Run: headless pygame with SDL's dummy video driver; simulated clock (each Clock.tick advances the game by its frame time, no real sleeping); random seed 0; keys injected as events and as key.get_pressed() state; mouse plan: one left click at the window centre at the start of phase 2, then a move to the lower-right quarter at the start of phase 3.
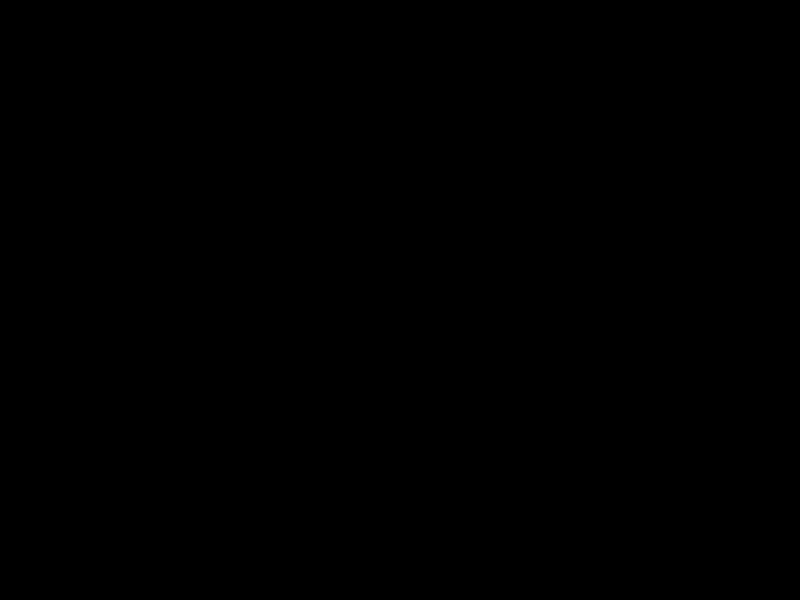
Frame 1 of 4 · flips 1–60 · no input
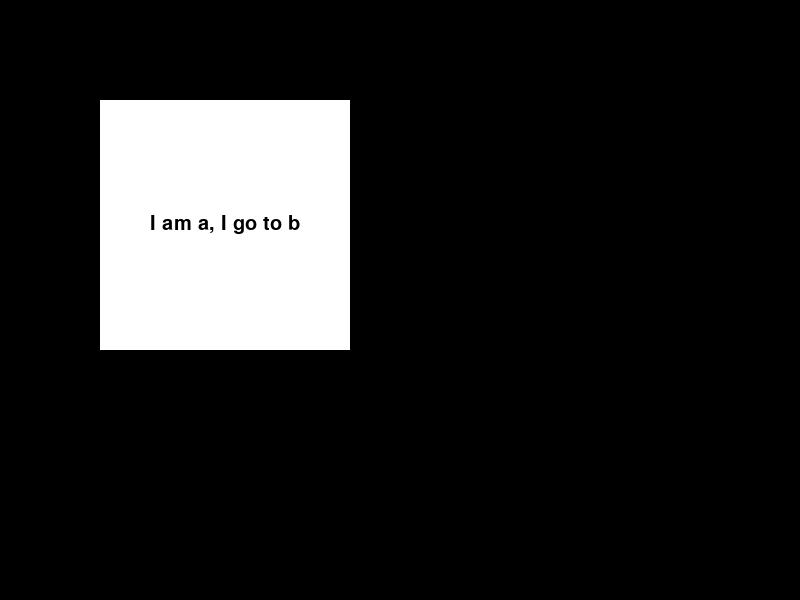
Frame 2 of 4 · flips 61–180 · clicked the window centre · tapped SPACE, RETURN · held RIGHT (→), D
Frame 3 of 4 · flips 181–300 · moved the mouse to the lower-right quarter · held DOWN (↓), S · screen unchanged from frame 2, image omitted
Frame 4 of 4 · flips 301–420 · held LEFT (←), A, UP (↑), W · screen unchanged from frame 3, image omitted

The pygame program that drew these frames:

"""
MetaGame
An interactive video cd ~
game!

Authors: Cynthia Yong, Sabrina Pereira, Sophie Schaffer
"""
import pygame

pygame.init()
win = pygame.display.set_mode((800,600))
win.fill((43, 226, 229))


class TextBox():
    """needs to accept dimensions, color, text, location """

    def __init__(self, color, x,y,width,height, text=''):
        self.color = color
        self.x = x
        self.y = y
        self.width = width
        self.height = height
        self.text = text

    def draw(self,win,outline=None):
        #Call this method to draw the button on the screen
        if outline:
            pygame.draw.rect(win, outline, (self.x-2,self.y-2,self.width+4,self.height+4),0)

        pygame.draw.rect(win, self.color, (self.x,self.y,self.width,self.height),0)

        if self.text != '':
            #Set font and size of button text, display centered
            font = pygame.font.SysFont('comicsans', 30)
            text = font.render(self.text, 1, (0,0,0))
            win.blit(text, (self.x + (self.width/2 - text.get_width()/2), self.y + (self.height/2 - text.get_height()/2)))

    def __repr__(self):
        return self.text

class Button(TextBox):
    """Child to text box,
    on screen and where it leads"""

    def isOver(self,pos):
        #Pos is the mouse position or a tuple of (x,y) coordinates
            if pos[0] > self.x and pos[0] < self.x + self.width:
                if pos[1] > self.y and pos[1] < self.y + self.height:
                    #print('WOW')
                    return True
            return False

    def isClick(self):
        for event in pygame.event.get():
            pos = pygame.mouse.get_pos()
            if event.type == pygame.MOUSEBUTTONDOWN:
                print('CLICK')
                if self.isOver(pos):
                    print('OVER')
                    return True
        else:
            return False

class State():
    """stores all the information of what has already happened"""
    def __init__(self, level, inventory, location):
        self.level = level
        self.inventory = inventory
        self.location = location

    def __str__(self):
        return "Level: " + str(self.level)+", Inventory: "+ str(self.inventory) + ", Location: "+str(self.location)

class Room():
    """needs to accept name, picture, artifacts"""
    def __init__(self, name, picture, artifacts):
        self.name = name
        self.picture = picture
        self.artifacts = artifacts

class Artifact():
    """needs to accept name, description, picture"""
    def __init__(self, location, name, description, picture):
        self.name = name
        self.description = description
        self.picture = picture

#class Screen():

# def screengenerator(i=0):
#     """
#     Generates and displays buttons with a question and its corresponding answer choices.
#     Takes in the index for the desired question from the question list qlist.
#     Returns a list of the generated button objects for the answer choices.
#     """
#     win.fill((43, 226, 229))
#
#     question = qlist[i].message
#     questionbutton = button((184, 231, 242),225,150,150, 75, question)
#     questionbutton.draw(win, (0,0,0))
#
#     buttonlist = []
#     incrementx = 0
#     for choice in qlist[i].choices:
#         b = button((184, 231, 242), 100 + incrementx, 300, 100, 75, choice)
#         buttonlist.append(b)
#         b.draw(win, (0,0,0))
#         incrementx += 150
#     return buttonlist

# def display(dictkey):
#     """clears last display and puts up what should currently be on the screen"""
#     win.fill((43, 226, 229))
#
#     newScreen = ItemDictionary(dictkey)
#         for item in newScreen:
#             button()






        # question = qlist[i].message
        # questionbutton = button((184, 231, 242),225,150,150, 75, question)
        # questionbutton.draw(win, (0,0,0))
        #
        # buttonlist = []
        # incrementx = 0
        # for choice in qlist[i].choices:
        #     b = button((184, 231, 242), 100 + incrementx, 300, 100, 75, choice)
        #     buttonlist.append(b)
        #     b.draw(win, (0,0,0))
        #     incrementx += 150
        # return buttonlist


a = Button((255,255,255),100,100,250,250, text='I am a, I go to b')
b = Button((255,255,255),100,100,250,250, text='i AM B I GO TO A')
ItemDictionary = {a : b, b: a}

win.fill((0,0,0))

while True:
    pygame.display.update()
    for event in pygame.event.get():

        a.draw(win,(0,0,0))
        if a.isClick() == True:
            print('draw')
            b.draw(win,(0,0,0))


        if event.type == pygame.QUIT:
            run = False
            pygame.quit()
            quit()

while Middle:
    buttonlist = buttongenerator(i)
    pygame.display.update()

    if Dog_list == []:
        Middle = False
        SadEnd = True

    for event in pygame.event.get():
        pos = pygame.mouse.get_pos()

        if event.type == pygame.QUIT:
            run = False
            pygame.quit()

        #Advances to next question if the user clicks on an answer choice, proceeds to end sequence if finished of if no dogs are applicable
        if event.type == pygame.MOUSEBUTTONDOWN:
            for b in buttonlist:
                if b.isOver(pos):
                    user_input = b.text
                    filter_doglist(user_input, Dog_list, qlist[i].name)
                    if i < len(qlist):
                        i += 1
                        if i == len(qlist):
                            Middle = False
                            if Dog_list == []:
                                SadEnd = True
                            else:
                                End = True
